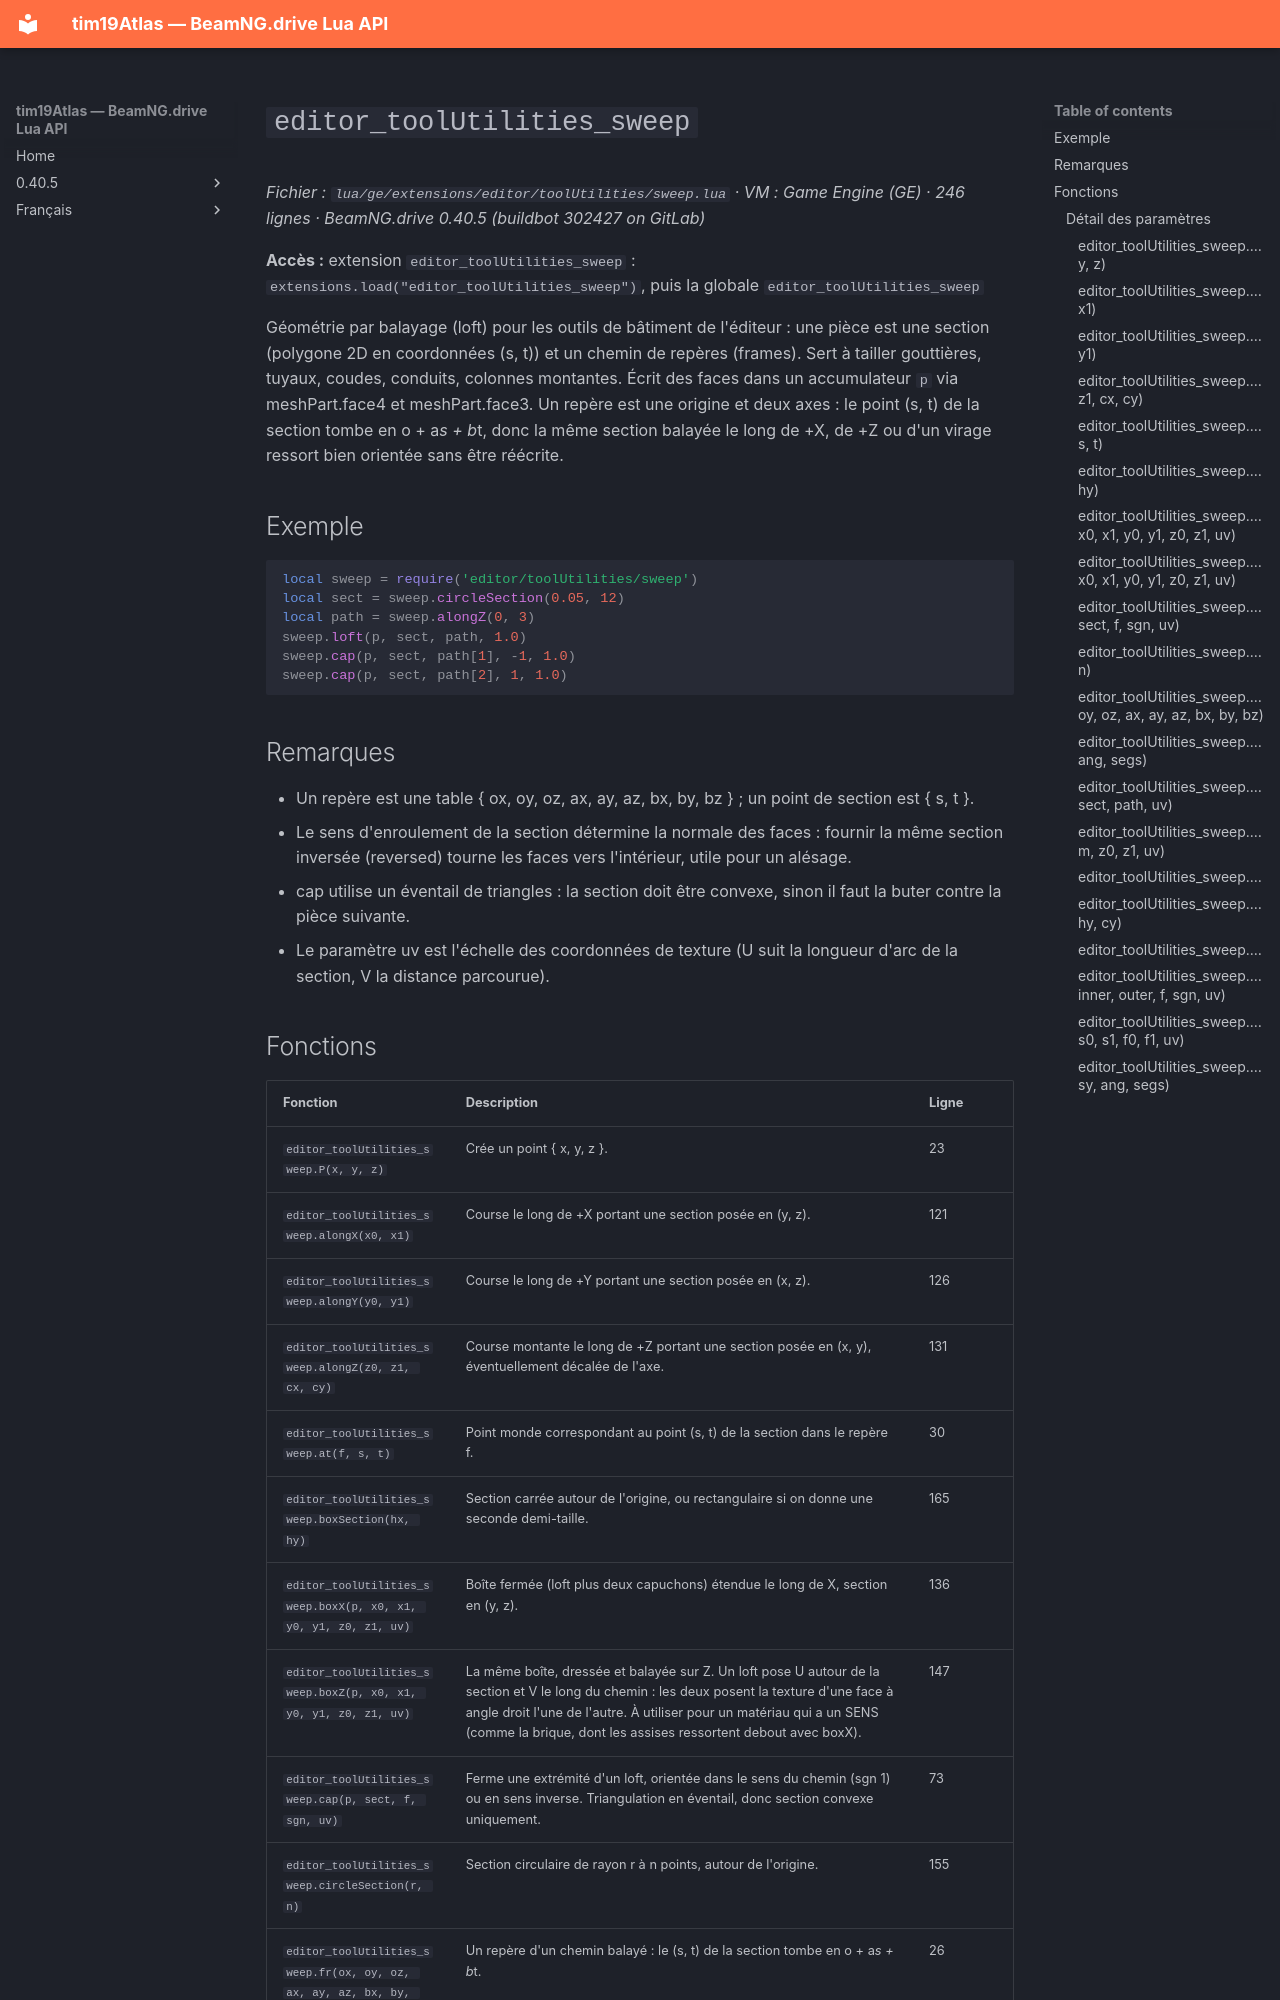

repository: Tim0219800/beamng-lua-atlas · page: fr/0.40.5/ge/extensions/editor/toolUtilities/sweep.html · generator: mkdocs

# `editor_toolUtilities_sweep`

*Fichier : `lua/ge/extensions/editor/toolUtilities/sweep.lua` · VM : Game Engine (GE) · 246 lignes · BeamNG.drive 0.40.5 (buildbot 302427 on GitLab)*

**Accès :** extension `editor_toolUtilities_sweep` : `extensions.load("editor_toolUtilities_sweep")`, puis la globale `editor_toolUtilities_sweep`

Géométrie par balayage (loft) pour les outils de bâtiment de l'éditeur : une pièce est une section (polygone 2D en coordonnées (s, t)) et un chemin de repères (frames). Sert à tailler gouttières, tuyaux, coudes, conduits, colonnes montantes. Écrit des faces dans un accumulateur `p` via meshPart.face4 et meshPart.face3. Un repère est une origine et deux axes : le point (s, t) de la section tombe en o + a*s + b*t, donc la même section balayée le long de +X, de +Z ou d'un virage ressort bien orientée sans être réécrite.

## Exemple

```lua
local sweep = require('editor/toolUtilities/sweep')
local sect = sweep.circleSection(0.05, 12)
local path = sweep.alongZ(0, 3)
sweep.loft(p, sect, path, 1.0)
sweep.cap(p, sect, path[1], -1, 1.0)
sweep.cap(p, sect, path[2], 1, 1.0)
```

## Remarques

- Un repère est une table { ox, oy, oz, ax, ay, az, bx, by, bz } ; un point de section est { s, t }.
- Le sens d'enroulement de la section détermine la normale des faces : fournir la même section inversée (reversed) tourne les faces vers l'intérieur, utile pour un alésage.
- cap utilise un éventail de triangles : la section doit être convexe, sinon il faut la buter contre la pièce suivante.
- Le paramètre uv est l'échelle des coordonnées de texture (U suit la longueur d'arc de la section, V la distance parcourue).
